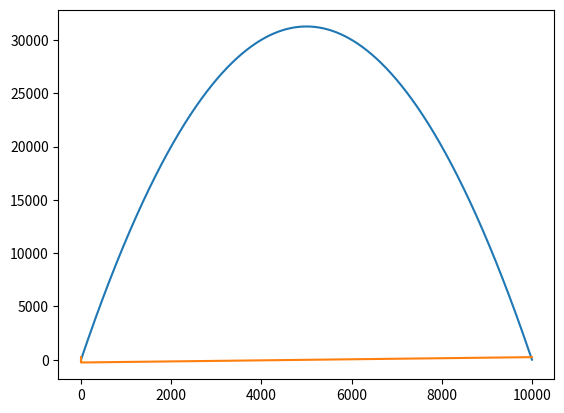

Python code for this plot:
import math as m
import matplotlib.pyplot as plt
import numpy as np

"""
1D Fluid model of collisionless Ar plasma sheath for electrons and ions
Electrode potential in equivalent circuit model
"""

def Pois(ne, ni, Ve, boxsize):

    """
    sweep method solution of Poisson equation
    electrode boundary condition Ve
    """
    Nx = len(ne)
    dx = boxsize / Nx
    V = [0 for k in range(0, Nx)]

    # initialisation of sweeping coefficients
    a = [0 for k in range(0, Nx)]
    b = [0 for k in range(0, Nx)]

    # forward
    a[0] = 0.5
    b[0] = 0.5 * (ne[0] - ni[0]) * dx * dx

    for i in range(1, Nx-1):
        a[i] = 1/ (2-a[i-1])
        b[i] = (b[i-1] - (ne[i] - ni[i]) * dx * dx)/(2-a[i-1])

    a[Nx-1] = 0
    b[Nx-1] = (b[Nx-2] - (ne[Nx-1] - ni[Nx-1]) * dx * dx)/(2-a[Nx-2])

    # backward
    V[Nx-1] = b[Nx-1]
    for i in range(Nx-1, 0, -1):
        V[i-1] = a[i-1]*V[i]+b[i-1]

    return V

def momentum(V, uprev, boxsize, dt):

    """
    sweep method solution of momentum conservation equation
    """

    Nx = len(V)
    dx = boxsize / Nx
    u = [0 for k in range(0, Nx)]

    # initialisation of sweeping coefficients
    a = [0 for k in range(0, Nx)]
    b = [0 for k in range(0, Nx)]

    # forward
    a[0] = -uprev[1] * dt / 4.0 / dx
    b[0] = (V[1] - V[0])/dx - uprev[0]/dt

    for i in range(1, Nx - 1):
        a[i] = uprev[i+1] / 4.0 / dx / (-1 / dt + uprev[i - 1] * a[i-1] / 4.0 / dx)
        b[i] = (-uprev[i-1] / 4.0 / dx * b[i - 1] + (V[i]-V[i-1])/dx - uprev[i] / dt) / (-1 / dt + uprev[i-1] * a[i-1] / 4.0 / dx)

    a[Nx - 1] = 0
    b[Nx - 1] = (-uprev[Nx-2] / 4.0 / dx * b[Nx-2] + (V[Nx-1]-V[Nx-2])/dx - uprev[Nx-1] / dt) / (-1 / dt + uprev[Nx-2] * a[Nx-2] / 4.0 / dx)  # boundary conditions for u (u[Nx-1]-u[Nx-2])

    # backward
    u[Nx - 1] = b[Nx - 1]
    for i in range(Nx - 1, 0, -1):
        u[i - 1] = a[i - 1] * u[i] + b[i - 1]

    return u

def continuity(u, nprev, boxsize, dt):

    """
    sweep method solution of continuity equation
    """

    Nx = len(nprev)
    dx = boxsize / Nx
    n = [0 for k in range(0, Nx)]

    # initialisation of sweeping coefficients
    a = [0 for k in range(0, Nx)]
    b = [0 for k in range(0, Nx)]

    # forward
    a[0] = u[0] / (-1/dt-(u[1]-u[0])/dx)
    b[0] = -nprev[0] / (-1-(u[1]-u[0])*dt/dx)

    for i in range(1, Nx - 1):
        a[i] = u[i] / ((-1/dt-(u[i+1]-u[i])/dx) + u[i]/2.0/dx*a[i-1])
        b[i] = (-u[i]/2.0/dx*b[i-1]-nprev[i]/dt) / ((-1/dt-(u[i+1]-u[i])/dx) + u[i]/2.0/dx*a[i-1])

    a[Nx - 1] = 0
    b[Nx - 1] = (-u[Nx - 1]/2.0/dx*b[Nx-2]-nprev[Nx-1]/dt) / ((-1/dt-(u[Nx-1]-u[Nx-2])/dx) + u[Nx-1]/2.0/dx*a[Nx-2]) # boundary conditions for u (u[Nx-1]-u[Nx-2])

    # backward
    n[Nx - 1] = b[Nx - 1]
    for i in range(Nx - 1, 0, -1):
        n[i - 1] = a[i - 1] * n[i] + b[i - 1]

    return n

def main():

    """
    First block:
    self-consistent solution of Poisson equation, electrons and ions momentum conservation, and
    electron and ion continuity equation

    Second block:
    Monte-Carlo simulation of ion transport across the sheath
    """

    # initialisation of parameters
    boxsize = 500
    dt = 1
    Nx = 10000

    V = [0 for k in range(0, Nx)]
    ne = [0 for k in range(0, Nx)]
    ni = [1 for k in range(0, Nx)]
    u = [0 for k in range(0, Nx)]

    V = Pois(ne, ni, 0, boxsize)
    u_2 = momentum(V, u, boxsize, dt)
    u = u_2
    ni_2 = continuity(u, ni, boxsize, dt)
    ni = ni_2

    plt.plot(V)
    plt.show()

    plt.plot(u)
    plt.show()
    #print(ni)


    return 0

if __name__ == "__main__":
    main()